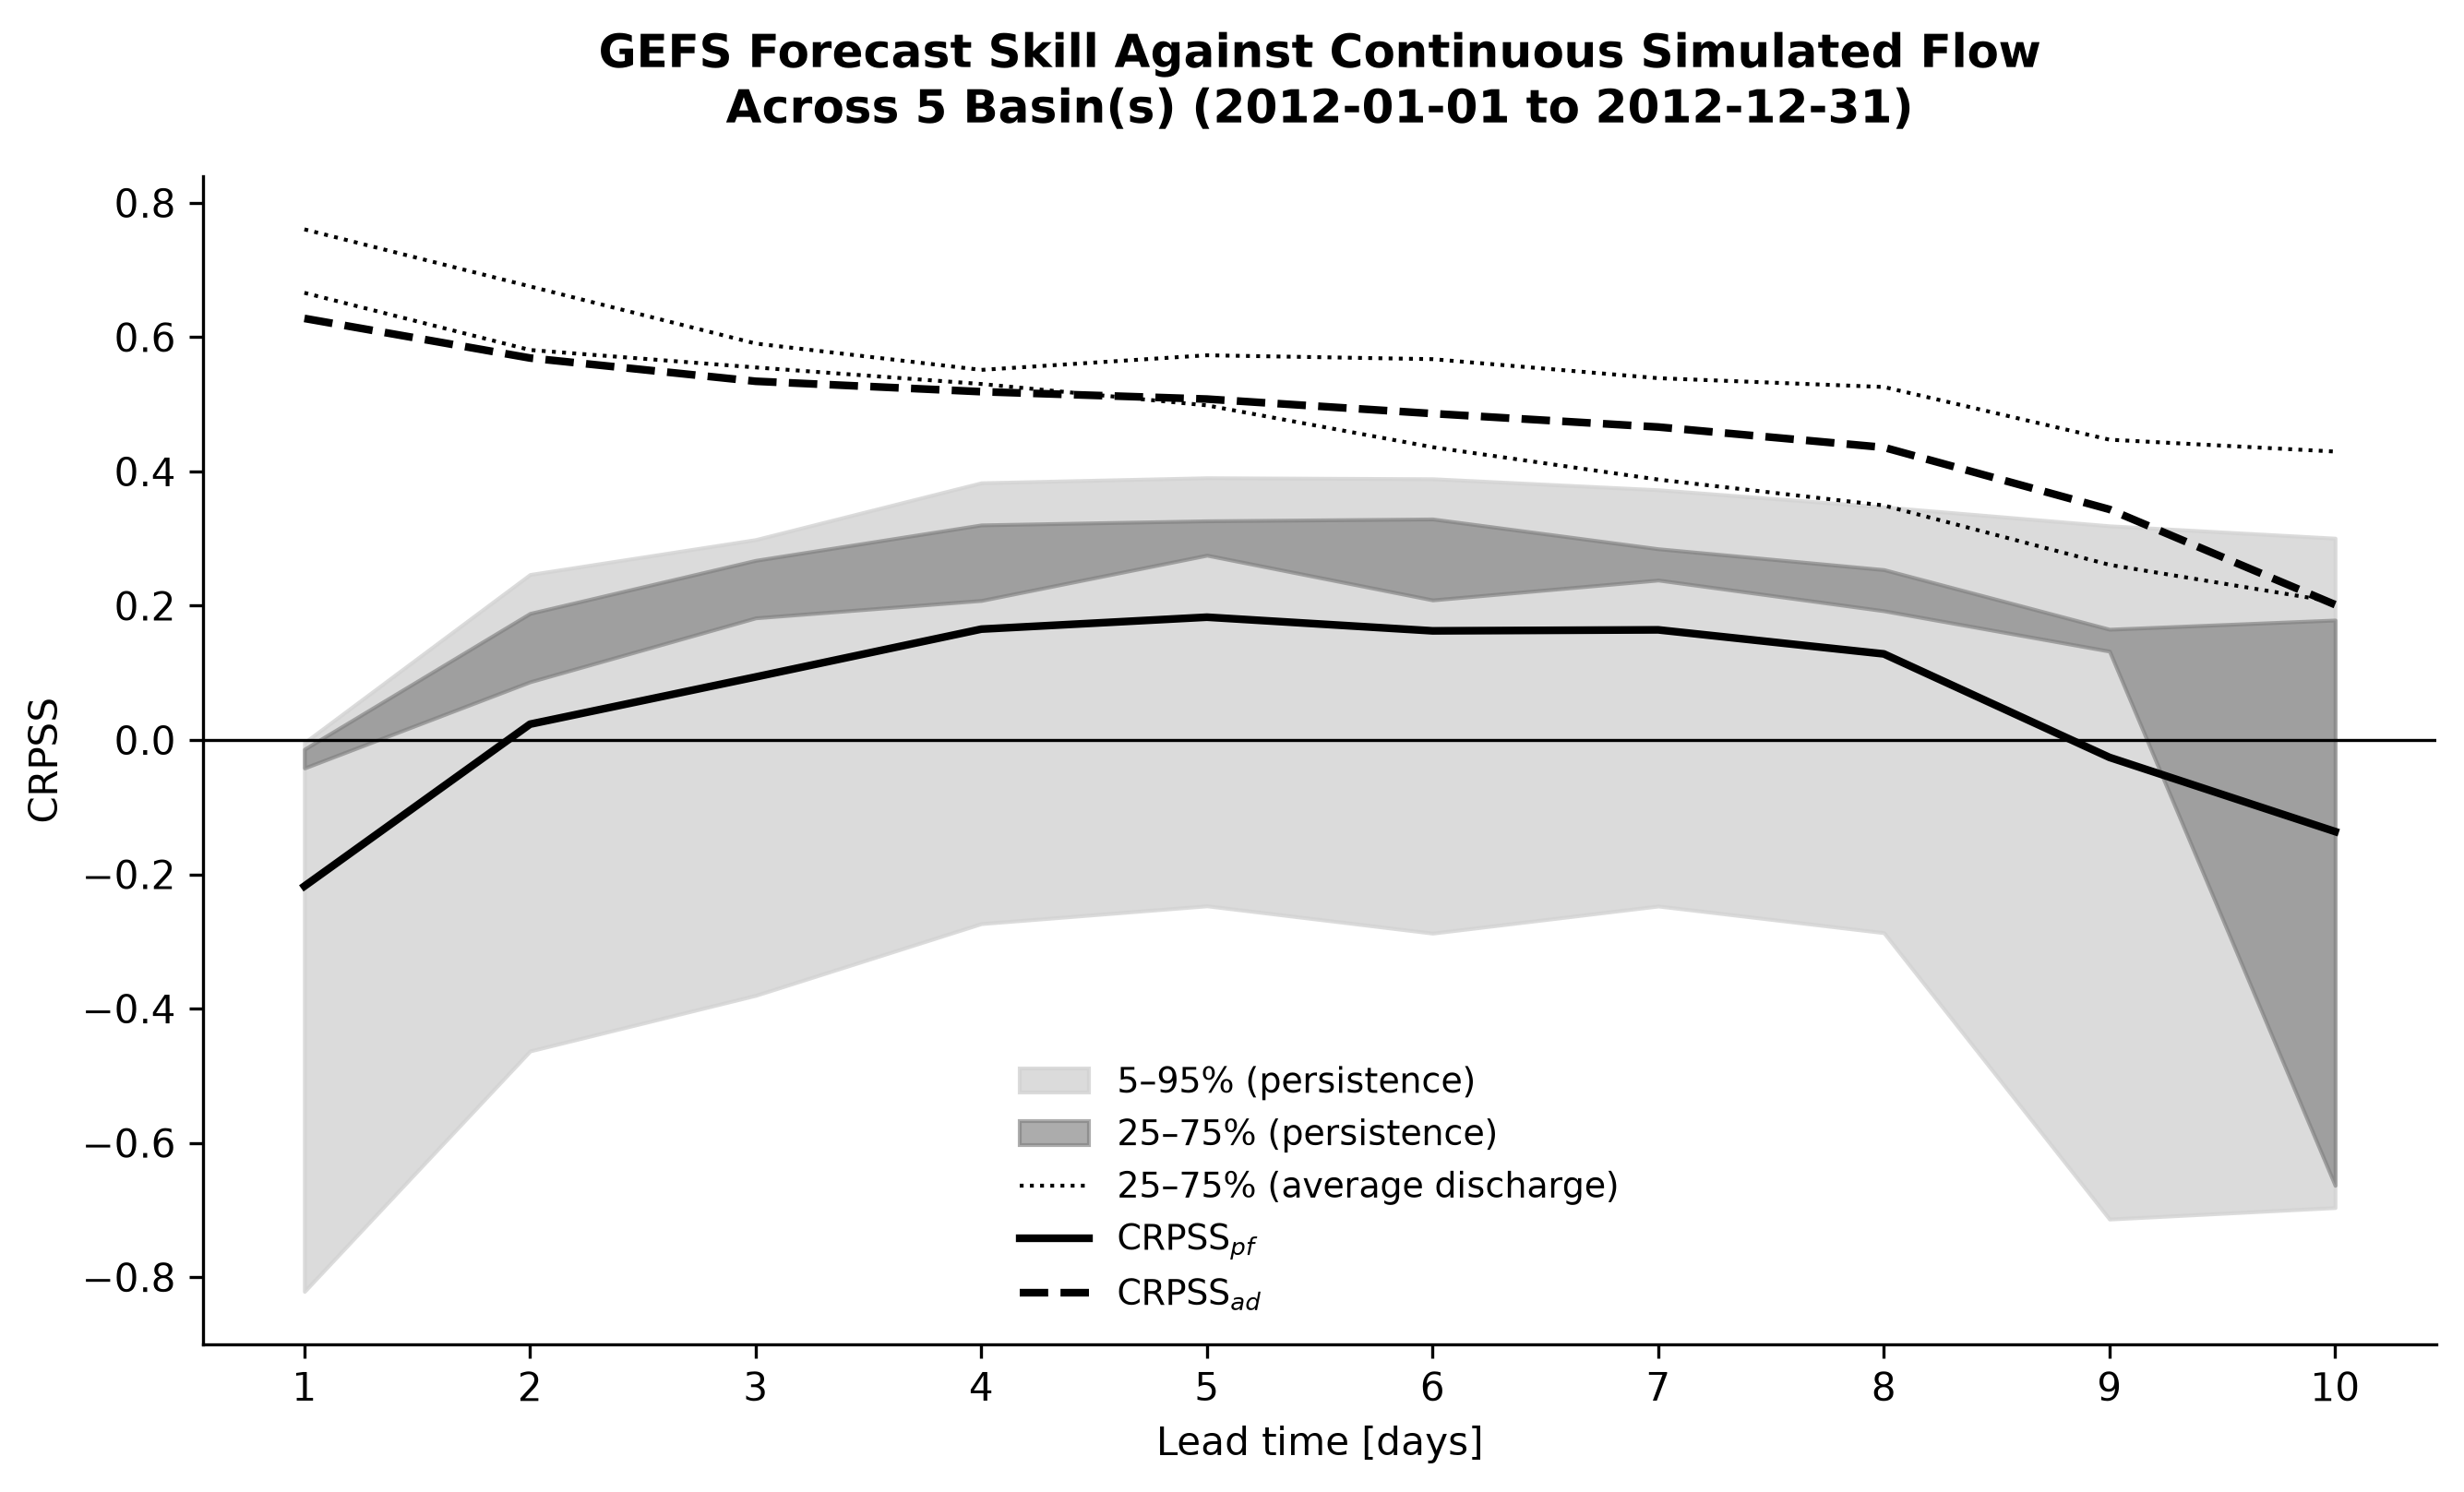

Source data for this figure (header and first rows):
basin_id, lead_time, CRPSS_pf, CRPSS_ad, CRPS_forecast, CRPS_ref_pf, CRPS_ref_ad, n_valid
01073000, 1, -0.04168, 0.666, 0.3741, 0.3591, 1.12, 362
01073000, 2, 0.1821, 0.6114, 0.4353, 0.5322, 1.12, 362
01073000, 3, 0.2348, 0.5549, 0.4985, 0.6515, 1.12, 362
01073000, 4, 0.3203, 0.5512, 0.5026, 0.7395, 1.12, 362
01073000, 5, 0.2753, 0.4984, 0.5618, 0.7752, 1.12, 362
01073000, 6, 0.2086, 0.4362, 0.6315, 0.798, 1.12, 362
01073000, 7, 0.2848, 0.4801, 0.5824, 0.8143, 1.12, 362
01073000, 8, 0.2314, 0.4355, 0.6322, 0.8225, 1.12, 362
01073000, 9, 0.1407, 0.3472, 0.7312, 0.851, 1.12, 362
01073000, 10, 0.1766, 0.3496, 0.7285, 0.8848, 1.12, 362
01078000, 1, -0.01369, 0.7718, 0.3304, 0.326, 1.448, 362
01078000, 2, 0.1886, 0.6756, 0.4698, 0.579, 1.448, 362
01078000, 3, 0.3062, 0.6374, 0.5251, 0.7569, 1.448, 362
01078000, 4, 0.3988, 0.6445, 0.5149, 0.8563, 1.448, 362
01078000, 5, 0.4066, 0.6196, 0.5509, 0.9284, 1.448, 362
01078000, 6, 0.4041, 0.5982, 0.5818, 0.9763, 1.448, 362
01078000, 7, 0.3947, 0.5716, 0.6203, 1.025, 1.448, 362
01078000, 8, 0.3704, 0.5388, 0.6679, 1.061, 1.448, 362
01078000, 9, 0.3575, 0.51, 0.7096, 1.104, 1.448, 362
01078000, 10, 0.3311, 0.4721, 0.7645, 1.143, 1.448, 362
01539000, 1, -0.01548, 0.6787, 0.5203, 0.5124, 1.62, 362
01539000, 2, 0.08675, 0.5809, 0.6788, 0.7432, 1.62, 362
01539000, 3, 0.1819, 0.5631, 0.7076, 0.8649, 1.62, 362
01539000, 4, 0.2078, 0.5352, 0.7528, 0.9503, 1.62, 362
01539000, 5, 0.2839, 0.573, 0.6915, 0.9657, 1.62, 362
01539000, 6, 0.2828, 0.5672, 0.7009, 0.9772, 1.62, 362
01539000, 7, 0.2712, 0.5389, 0.7468, 1.025, 1.62, 362
01539000, 8, 0.2538, 0.5258, 0.768, 1.029, 1.62, 362
01539000, 9, 0.165, 0.4473, 0.8951, 1.072, 1.62, 362
01539000, 10, 0.1787, 0.4296, 0.9238, 1.125, 1.62, 362
01487000, 1, -0.001432, 0.7605, 0.1841, 0.1839, 0.769, 362
01487000, 2, 0.261, 0.6792, 0.2467, 0.3338, 0.769, 362
01487000, 3, 0.2676, 0.5905, 0.3149, 0.4299, 0.769, 362
01487000, 4, 0.2925, 0.5302, 0.3612, 0.5106, 0.769, 362
01487000, 5, 0.3264, 0.5107, 0.3763, 0.5586, 0.769, 362
01487000, 6, 0.3292, 0.4831, 0.3975, 0.5925, 0.769, 362
01487000, 7, 0.2382, 0.3879, 0.4707, 0.6179, 0.769, 362
01487000, 8, 0.1925, 0.3296, 0.5155, 0.6384, 0.769, 362
01487000, 9, 0.1324, 0.2609, 0.5683, 0.655, 0.769, 362
01487000, 10, -0.6632, -0.4489, 1.114, 0.6698, 0.769, 362
05595730, 1, -1.016, 0.2624, 1.112, 0.5517, 1.508, 362
05595730, 2, -0.6005, 0.2975, 1.059, 0.6618, 1.508, 362
05595730, 3, -0.5208, 0.3256, 1.017, 0.6686, 1.508, 362
05595730, 4, -0.3938, 0.3328, 1.006, 0.7218, 1.508, 362
05595730, 5, -0.3775, 0.3373, 0.9992, 0.7254, 1.508, 362
05595730, 6, -0.4117, 0.3462, 0.9858, 0.6983, 1.508, 362
05595730, 7, -0.3686, 0.3524, 0.9765, 0.7135, 1.508, 362
05595730, 8, -0.4068, 0.3494, 0.9809, 0.6973, 1.508, 362
05595730, 9, -0.9249, 0.1519, 1.279, 0.6643, 1.508, 362
05595730, 10, -0.7047, 0.2056, 1.198, 0.7026, 1.508, 362
